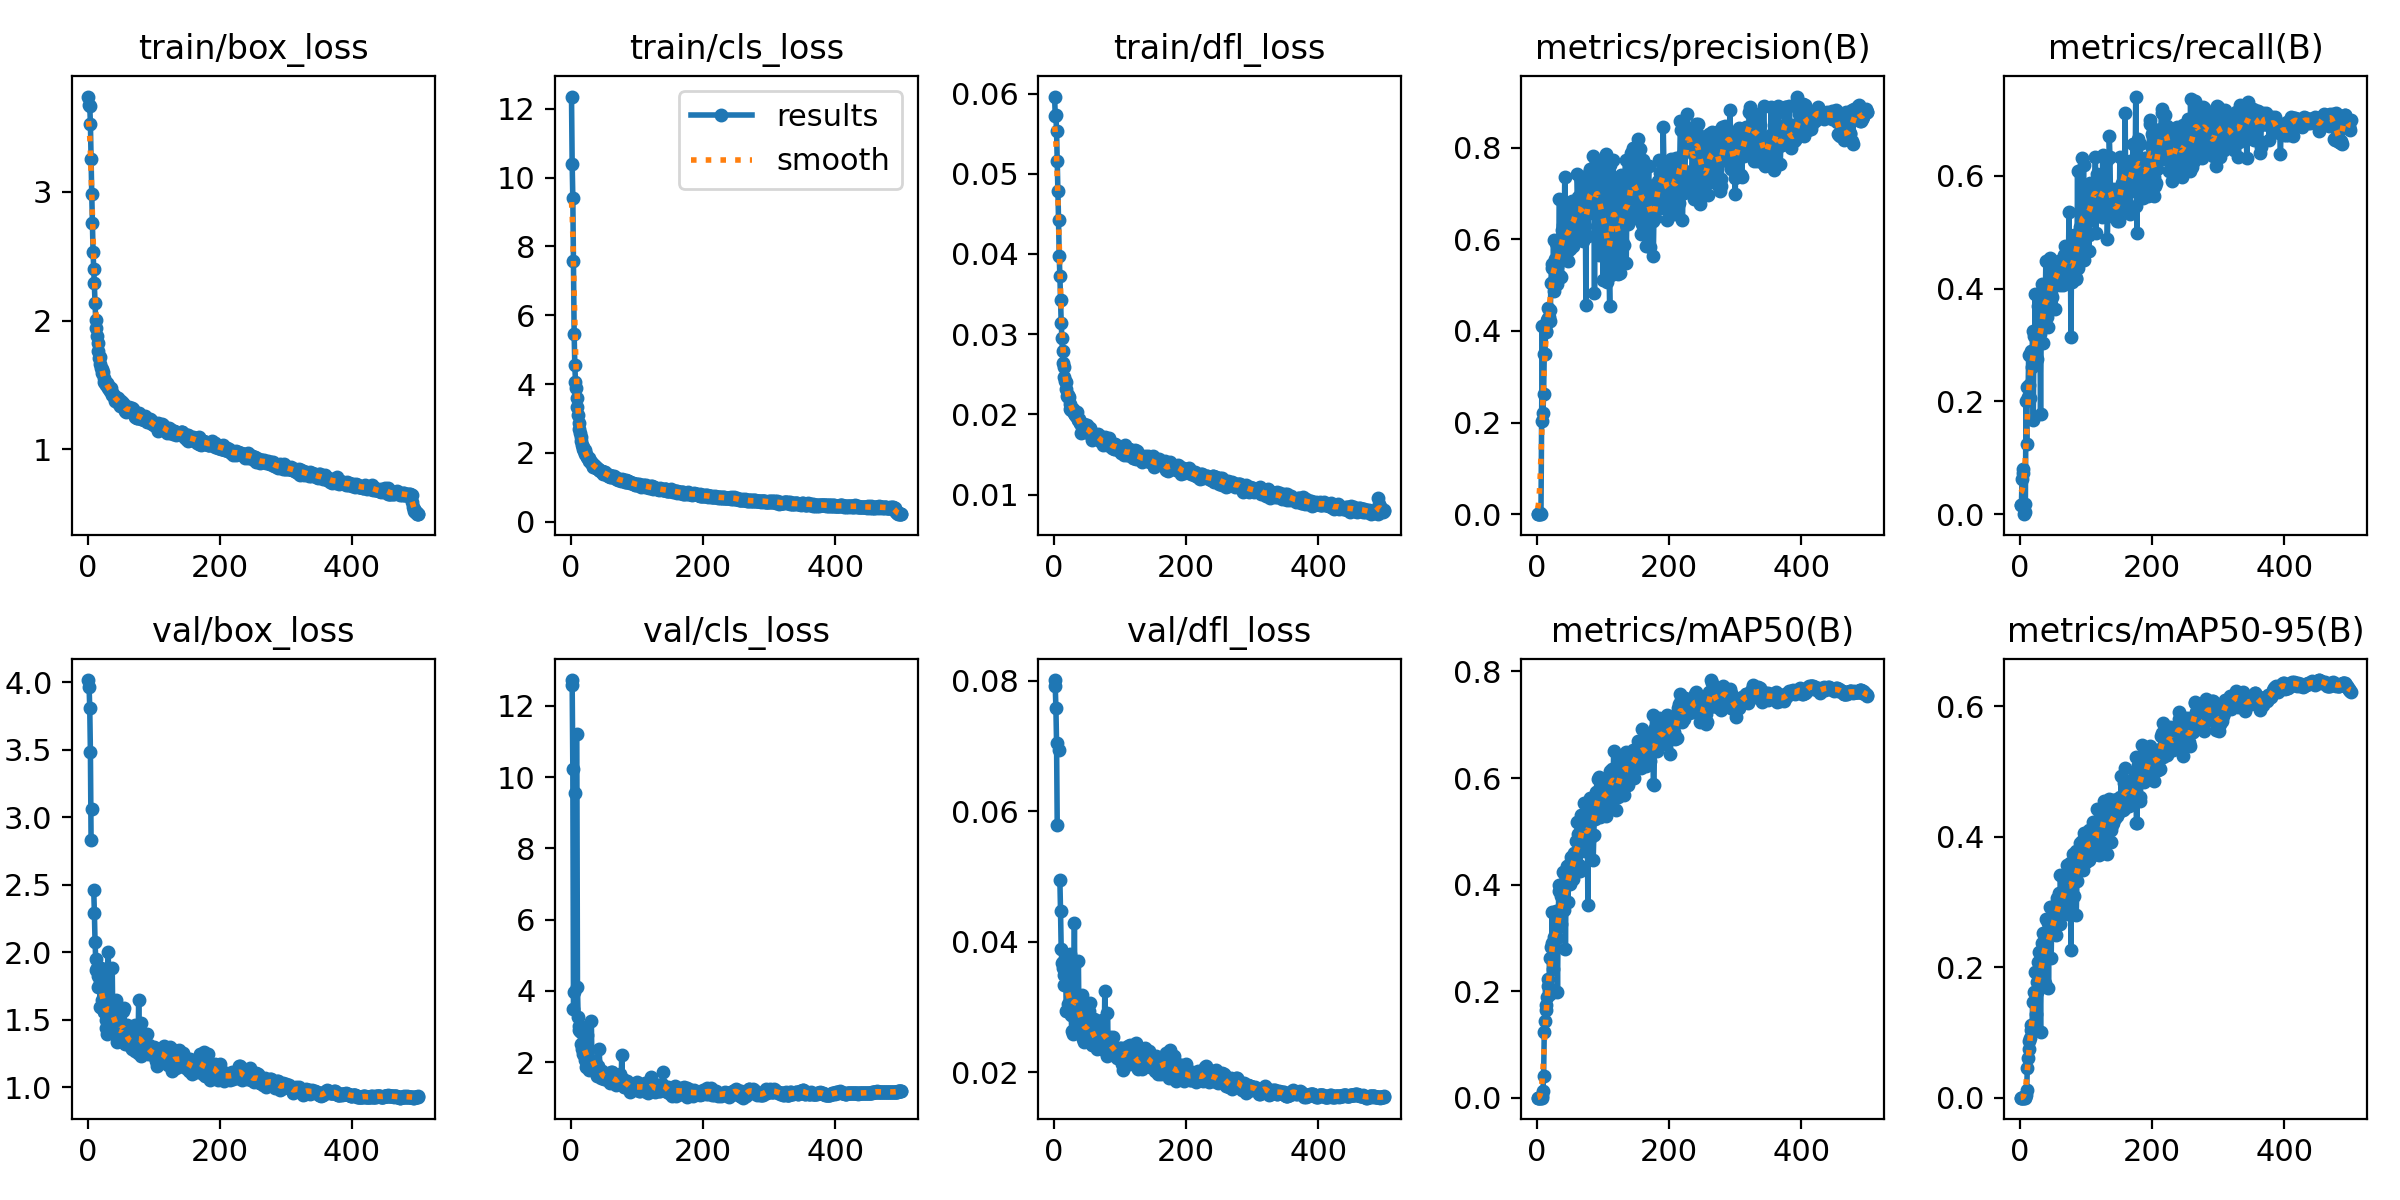

The file beside this chart, header and first rows:
epoch, time, train/box_loss, train/cls_loss, train/dfl_loss, metrics/precision(B), metrics/recall(B), metrics/mAP50(B), metrics/mAP50-95(B), val/box_loss, val/cls_loss, val/dfl_loss, lr/pg0, lr/pg1, lr/pg2
1, 88.54, 3.739, 12.36, 0.05963, 1e-05, 0.01613, 1e-05, 0, 4.018, 12.73, 0.08008, 0.0024, 0.0024, 0.0784
2, 154.9, 3.675, 10.39, 0.05726, 1e-05, 0.01613, 1e-05, 0, 3.968, 12.6, 0.0791, 0.00489, 0.00489, 0.05589
3, 226.9, 3.667, 9.394, 0.05729, 5e-05, 0.0623, 3e-05, 1e-05, 3.808, 10.23, 0.07581, 0.007371, 0.007371, 0.03337
4, 298.1, 3.527, 7.566, 0.05528, 5e-05, 0.07213, 4e-05, 1e-05, 3.482, 3.507, 0.07041, 0.009841, 0.009841, 0.01084
5, 366.7, 3.254, 5.455, 0.05165, 0.00198, 0.08088, 0.00129, 0.00036, 2.831, 3.967, 0.05781, 0.009921, 0.009921, 0.009921
6, 433.2, 2.986, 4.552, 0.04784, 0, 0, 0, 0, nan, nan, nan, 0.009901, 0.009901, 0.009901
7, 498.7, 2.757, 4.073, 0.04421, 0.2024, 0.00351, 0.00022, 4e-05, 3.064, 9.551, 0.06944, 0.009881, 0.009881, 0.009881
8, 571.3, 2.533, 3.881, 0.03973, 0.4103, 0.01736, 0.00362, 0.00093, nan, nan, nan, 0.009861, 0.009861, 0.009861
9, 641.6, 2.404, 3.606, 0.03731, 0.2208, 0.1998, 0.01318, 0.00355, 2.464, 11.2, 0.04943, 0.009842, 0.009842, 0.009842
10, 710.2, 2.292, 3.335, 0.03432, 0.2617, 0.124, 0.04149, 0.01206, 2.295, 4.104, 0.04471, 0.009822, 0.009822, 0.009822
11, 776.6, 2.136, 3.101, 0.03145, 0.3504, 0.2255, 0.1238, 0.04586, 2.079, 3.278, 0.03888, 0.009802, 0.009802, 0.009802
12, 843.1, 2.007, 2.863, 0.02952, 0.3503, 0.208, 0.1433, 0.06131, 1.95, 2.913, 0.03678, 0.009782, 0.009782, 0.009782
13, 913.2, 1.945, 2.687, 0.02785, 0.3984, 0.2813, 0.1652, 0.0753, 1.869, 3.003, 0.03694, 0.009762, 0.009762, 0.009762
14, 988, 1.882, 2.571, 0.02637, 0.4006, 0.2283, 0.1735, 0.08618, 1.888, 2.871, 0.03599, 0.009743, 0.009743, 0.009743
15, 1056, 1.83, 2.469, 0.02591, 0.4232, 0.2067, 0.1881, 0.09181, 1.822, 2.838, 0.03494, 0.009723, 0.009723, 0.009723
16, 1124, 1.765, 2.354, 0.02471, 0.4497, 0.2885, 0.223, 0.1033, 1.744, 2.509, 0.03331, 0.009703, 0.009703, 0.009703
17, 1191, 1.709, 2.234, 0.02418, 0.4284, 0.281, 0.2104, 0.1107, 1.833, 2.372, 0.03541, 0.009683, 0.009683, 0.009683
18, 1259, 1.721, 2.181, 0.02401, 0.4297, 0.261, 0.2002, 0.104, 1.78, 2.557, 0.03358, 0.009663, 0.009663, 0.009663
19, 1330, 1.66, 2.122, 0.0231, 0.4447, 0.3238, 0.2629, 0.146, 1.598, 2.23, 0.02931, 0.009644, 0.009644, 0.009644
20, 1398, 1.629, 2.059, 0.02227, 0.4206, 0.1677, 0.1938, 0.1115, 1.887, 2.996, 0.03628, 0.009624, 0.009624, 0.009624
21, 1466, 1.625, 2.098, 0.0224, 0.5049, 0.3151, 0.2827, 0.1619, 1.644, 2.135, 0.03053, 0.009604, 0.009604, 0.009604
22, 1533, 1.596, 1.973, 0.02214, 0.5376, 0.3186, 0.2901, 0.1613, 1.591, 2.049, 0.02974, 0.009584, 0.009584, 0.009584
23, 1599, 1.599, 1.974, 0.02216, 0.5454, 0.3899, 0.3486, 0.1919, 1.63, 1.866, 0.03031, 0.009564, 0.009564, 0.009564
24, 1671, 1.557, 1.871, 0.02127, 0.5032, 0.2758, 0.2418, 0.1288, 1.848, 2.755, 0.0381, 0.009545, 0.009545, 0.009545
25, 1740, 1.523, 1.88, 0.02067, 0.599, 0.2755, 0.3009, 0.178, 1.561, 2.127, 0.02946, 0.009525, 0.009525, 0.009525
26, 1809, 1.518, 1.855, 0.02054, 0.486, 0.3087, 0.2809, 0.1615, 1.567, 2.08, 0.02884, 0.009505, 0.009505, 0.009505
27, 1877, 1.515, 1.843, 0.02067, 0.5564, 0.3696, 0.3424, 0.2077, 1.441, 1.781, 0.02636, 0.009485, 0.009485, 0.009485
28, 1944, 1.497, 1.764, 0.0207, 0.5036, 0.34, 0.3152, 0.1914, 1.502, 1.968, 0.0289, 0.009465, 0.009465, 0.009465
29, 2017, 1.513, 1.772, 0.02067, 0.5921, 0.3377, 0.3509, 0.224, 1.395, 1.816, 0.02592, 0.009446, 0.009446, 0.009446
30, 2090, 1.499, 1.741, 0.02016, 0.5398, 0.3194, 0.3004, 0.183, 1.616, 2.067, 0.03189, 0.009426, 0.009426, 0.009426
31, 2159, 1.474, 1.718, 0.02018, 0.5018, 0.1784, 0.1977, 0.1004, 2.005, 3.156, 0.0428, 0.009406, 0.009406, 0.009406
32, 2227, 1.473, 1.703, 0.01995, 0.573, 0.3312, 0.327, 0.1971, 1.504, 1.927, 0.02818, 0.009386, 0.009386, 0.009386
33, 2293, 1.453, 1.626, 0.01994, 0.578, 0.4077, 0.3878, 0.2372, 1.526, 1.906, 0.03019, 0.009366, 0.009366, 0.009366
34, 2365, 1.466, 1.605, 0.01985, 0.6886, 0.3042, 0.3996, 0.2526, 1.438, 1.95, 0.02767, 0.009347, 0.009347, 0.009347
35, 2437, 1.481, 1.646, 0.02024, 0.5197, 0.4053, 0.3467, 0.2097, 1.489, 1.838, 0.0275, 0.009327, 0.009327, 0.009327
36, 2507, 1.441, 1.619, 0.01941, 0.6027, 0.3656, 0.3785, 0.2358, 1.562, 1.798, 0.03025, 0.009307, 0.009307, 0.009307
37, 2551, 1.419, 1.579, 0.01925, 0.5185, 0.3693, 0.3254, 0.1763, 1.884, 2.023, 0.03707, 0.009287, 0.009287, 0.009287
38, 2587, 1.427, 1.573, 0.01946, 0.6198, 0.3625, 0.3591, 0.2293, 1.431, 1.868, 0.02782, 0.009267, 0.009267, 0.009267
39, 2623, 1.411, 1.559, 0.01889, 0.5847, 0.4493, 0.4235, 0.2733, 1.422, 1.624, 0.02611, 0.009248, 0.009248, 0.009248
40, 2659, 1.411, 1.57, 0.01895, 0.6309, 0.3691, 0.38, 0.2478, 1.449, 1.699, 0.02684, 0.009228, 0.009228, 0.009228
41, 2695, 1.379, 1.54, 0.01773, 0.5779, 0.3494, 0.3514, 0.2181, 1.526, 1.896, 0.02896, 0.009208, 0.009208, 0.009208
42, 2730, 1.406, 1.514, 0.01863, 0.7363, 0.3757, 0.4184, 0.2675, 1.469, 1.757, 0.02792, 0.009188, 0.009188, 0.009188
43, 2766, 1.387, 1.493, 0.01838, 0.5559, 0.3325, 0.2795, 0.1684, 1.644, 2.38, 0.03179, 0.009168, 0.009168, 0.009168
44, 2802, 1.389, 1.482, 0.01867, 0.6609, 0.3874, 0.3994, 0.2551, 1.338, 1.718, 0.02516, 0.009149, 0.009149, 0.009149
45, 2837, 1.402, 1.487, 0.01878, 0.6164, 0.4239, 0.4311, 0.2922, 1.355, 1.547, 0.02458, 0.009129, 0.009129, 0.009129
46, 2873, 1.36, 1.464, 0.01807, 0.5723, 0.4544, 0.4354, 0.2514, 1.382, 1.637, 0.02548, 0.009109, 0.009109, 0.009109
47, 2909, 1.367, 1.467, 0.01836, 0.5523, 0.4005, 0.3675, 0.2135, 1.535, 1.745, 0.0301, 0.009089, 0.009089, 0.009089
48, 2945, 1.37, 1.426, 0.01781, 0.669, 0.3856, 0.4339, 0.2771, 1.37, 1.636, 0.02619, 0.009069, 0.009069, 0.009069
49, 2981, 1.336, 1.403, 0.01777, 0.6118, 0.434, 0.4182, 0.2698, 1.361, 1.548, 0.02583, 0.00905, 0.00905, 0.00905
50, 3016, 1.377, 1.441, 0.0187, 0.5797, 0.432, 0.4016, 0.251, 1.427, 1.541, 0.027, 0.00903, 0.00903, 0.00903
51, 3052, 1.359, 1.44, 0.01825, 0.6613, 0.4259, 0.4439, 0.2841, 1.409, 1.522, 0.02549, 0.00901, 0.00901, 0.00901
52, 3088, 1.352, 1.402, 0.01805, 0.6636, 0.422, 0.451, 0.2932, 1.41, 1.544, 0.02695, 0.00899, 0.00899, 0.00899
53, 3123, 1.363, 1.387, 0.01783, 0.6829, 0.3641, 0.4378, 0.2647, 1.567, 1.674, 0.02934, 0.00897, 0.00897, 0.00897
54, 3159, 1.352, 1.376, 0.01809, 0.596, 0.4092, 0.4113, 0.2677, 1.461, 1.634, 0.02788, 0.008951, 0.008951, 0.008951
55, 3195, 1.347, 1.371, 0.01835, 0.5851, 0.4271, 0.417, 0.2491, 1.591, 1.615, 0.03059, 0.008931, 0.008931, 0.008931
56, 3230, 1.323, 1.34, 0.01757, 0.6507, 0.4466, 0.4595, 0.3065, 1.342, 1.571, 0.02575, 0.008911, 0.008911, 0.008911
57, 3266, 1.297, 1.359, 0.01755, 0.6416, 0.441, 0.4539, 0.2984, 1.319, 1.616, 0.02418, 0.008891, 0.008891, 0.008891
58, 3302, 1.292, 1.324, 0.01685, 0.6726, 0.4367, 0.4529, 0.2961, 1.388, 1.562, 0.02575, 0.008871, 0.008871, 0.008871
59, 3338, 1.298, 1.315, 0.01731, 0.6571, 0.4491, 0.4811, 0.3132, 1.32, 1.413, 0.02484, 0.008852, 0.008852, 0.008852
60, 3373, 1.329, 1.343, 0.01744, 0.6357, 0.4059, 0.4359, 0.2658, 1.464, 1.737, 0.0282, 0.008832, 0.008832, 0.008832
... 440 more rows
